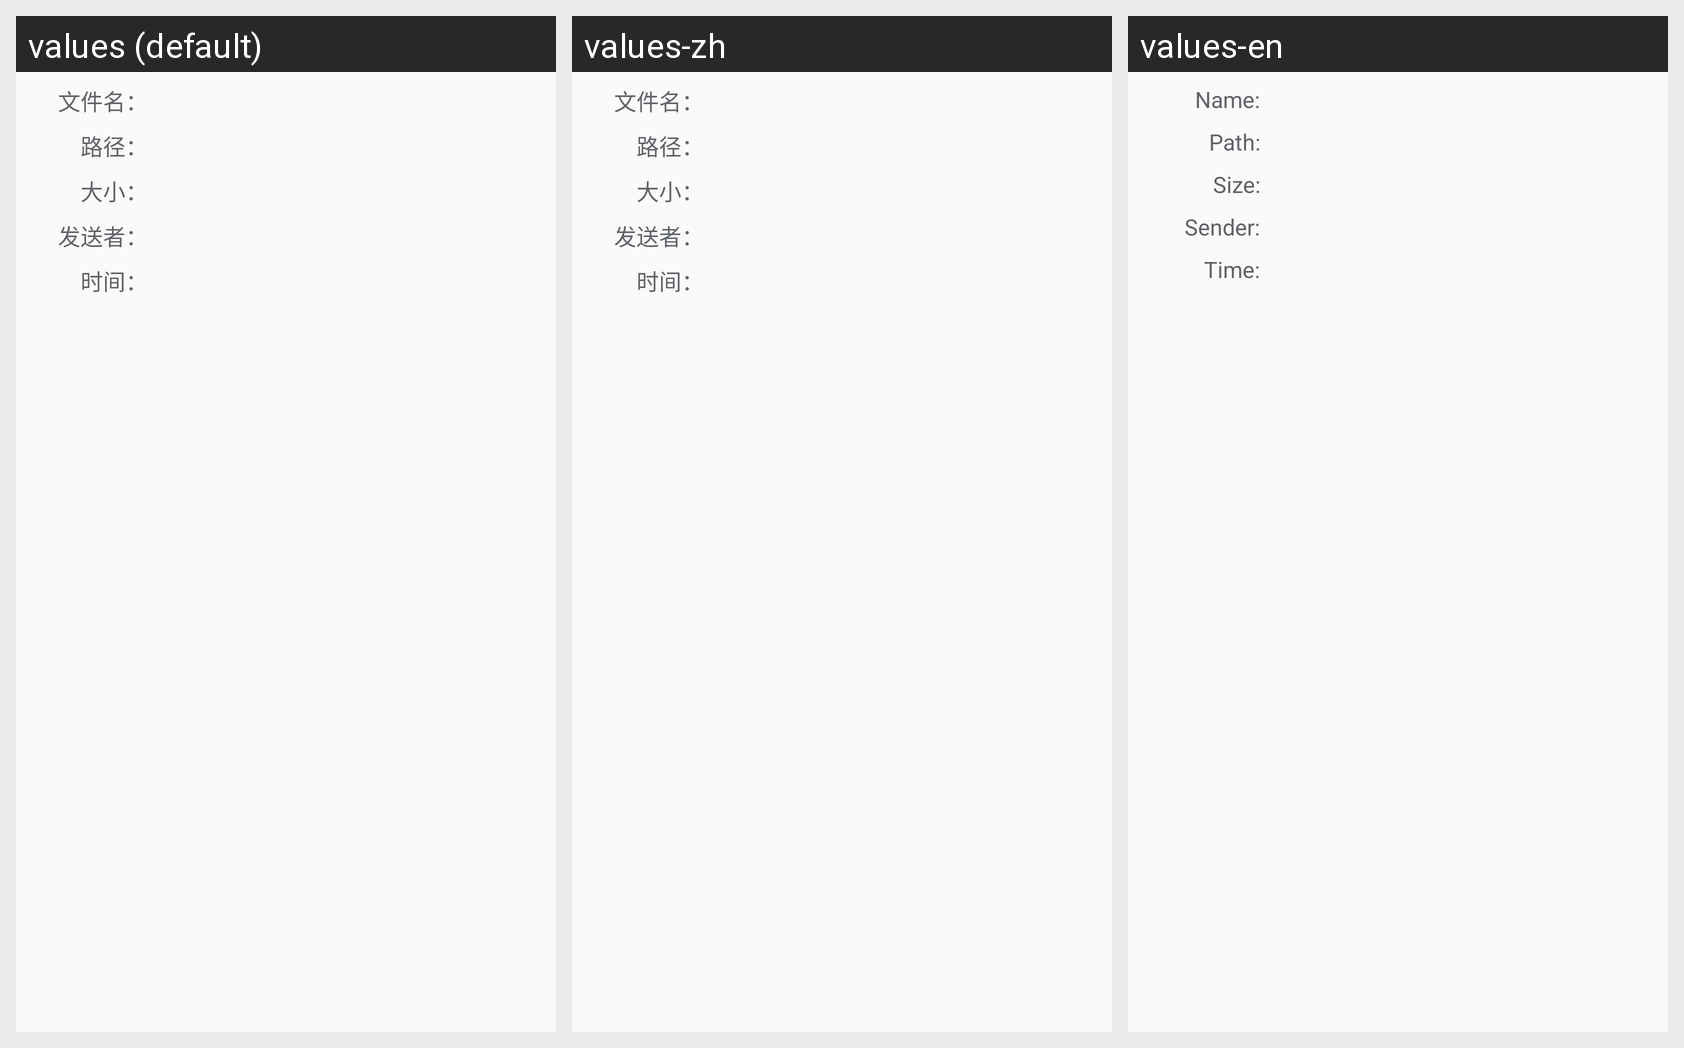

Here is an Android app screen in its default locale and in the app's own translations. Write out the translated-string differences for the strings that appear on this screen.
Android screen res/layout/dialog_receive_file_details.xml rendered under 3 locales, left to right: values (default), values-zh, values-en. Device: Nexus 5 (rendered at 1080×1920; each locale shown at half size, 540×960, under a caption strip naming it); theme Theme.Localsendkotlin.
Strings drawn on this screen, with the default value and each locale's value (text and hints the layout hard-codes, and strings that could not be matched under every locale, appear in the picture but are not listed):

file_info_name_label
  values: 文件名：
  values-zh: 文件名：
  values-en: Name:

file_info_path_label
  values: 路径：
  values-zh: 路径：
  values-en: Path:

file_info_size_label
  values: 大小：
  values-zh: 大小：
  values-en: Size:

file_info_sender_label
  values: 发送者：
  values-zh: 发送者：
  values-en: Sender:

file_info_time_label
  values: 时间：
  values-zh: 时间：
  values-en: Time:
